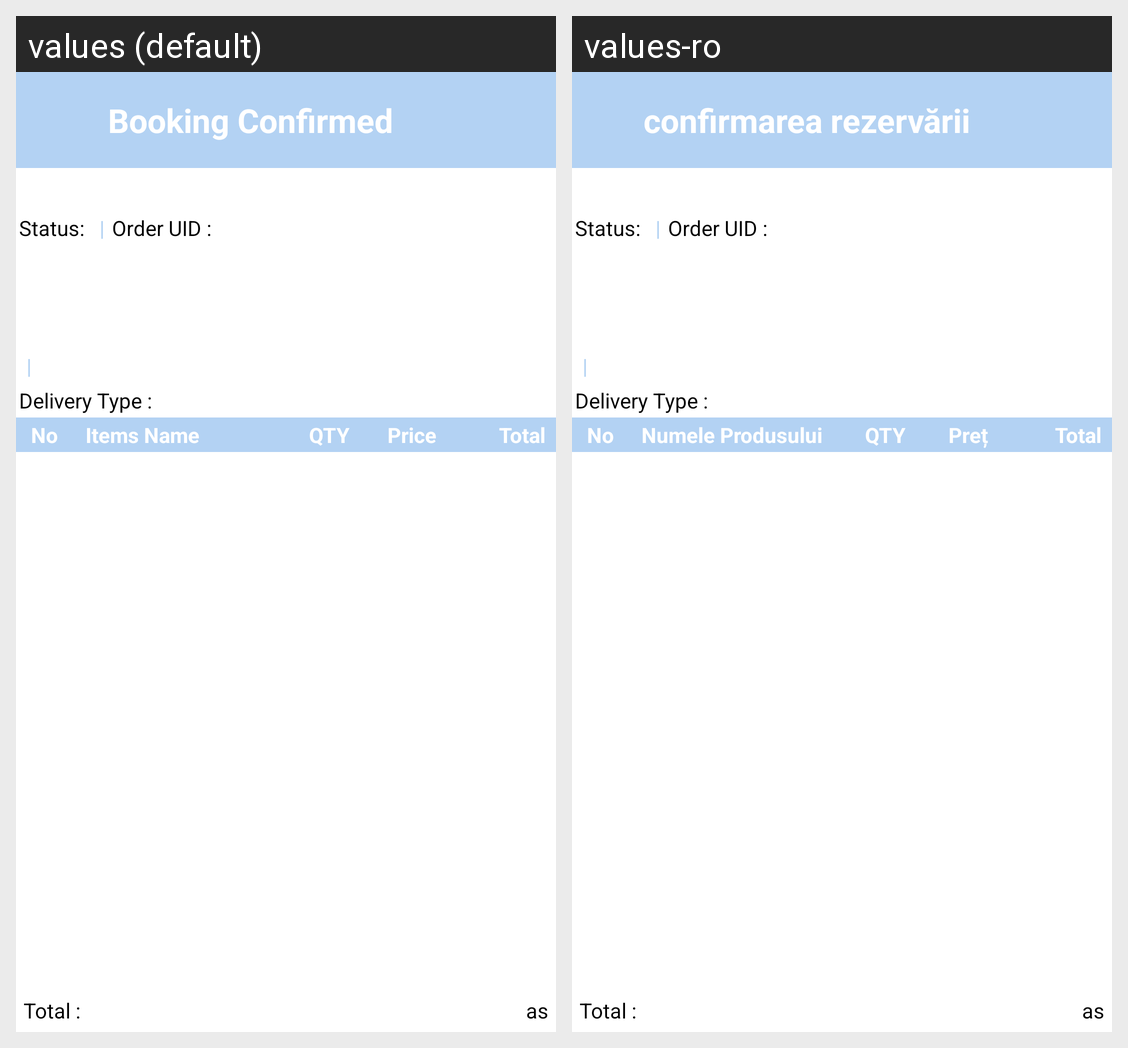

This grid shows one Android layout under two languages. Give, for every string resource on the screen, its name, the default text and each shown locale's text.
Android screen res/layout/activity_notification_oo_confirmation.xml rendered under 2 locales, left to right: values (default), values-ro. Device: Nexus 5 (rendered at 1080×1920; each locale shown at half size, 540×960, under a caption strip naming it); theme AppTheme.
Strings drawn on this screen, with the default value and each locale's value (text and hints the layout hard-codes, and strings that could not be matched under every locale, appear in the picture but are not listed):

noti_book_confi
  values: Booking Confirmed
  values-ro: confirmarea rezervării

Status
  values: Status:
  values-ro: Status:

receipt_items_no
  values: No
  values-ro: No

receipt_items_name
  values: Items Name
  values-ro: Numele Produsului

receipt_items_qty
  values: QTY
  values-ro: QTY

receipt_items_price
  values: Price
  values-ro: Preț

receipt_items_total
  values: Total
  values-ro: Total
